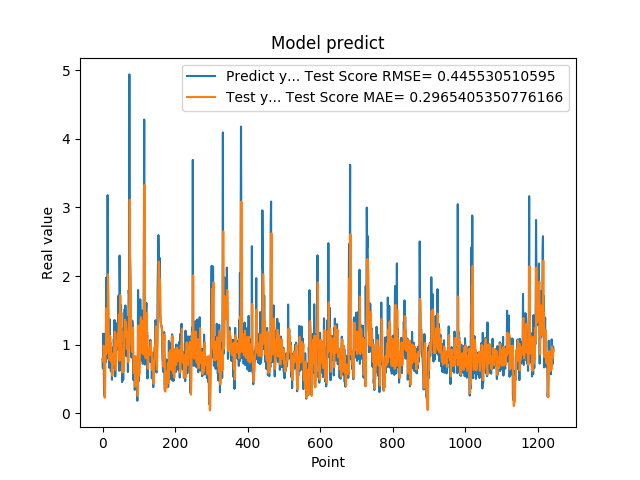

Data behind this chart, as committed beside it:
7.932850122450000319e-01, 7.806389047613516707e-01
6.538396477699999210e-01, 8.005243883759500800e-01
1.160789966579999888e+00, 7.490129375768307396e-01
8.085789680480000019e-01, 9.848371627502353620e-01
3.743770122530000188e-01, 9.154314761588435712e-01
2.556999921800000020e-01, 4.804514549090931341e-01
4.893150031570000502e-01, 2.265221767318138235e-01
1.151844024660000132e+00, 3.561922041268326677e-01
7.372779846189999597e-01, 8.928232507909255045e-01
1.088750958439999916e+00, 8.595059710839583200e-01
1.975852966309999958e+00, 9.897387165090539840e-01
8.547700047490001118e-01, 1.530223316867555861e+00
7.977370023729999371e-01, 9.822316089425962016e-01
1.052428960799999924e+00, 8.797733379897670902e-01
3.179450988770000208e+00, 9.962307078172959462e-01
1.797067999840000541e+00, 2.024857557052239798e+00
1.056702017779999947e+00, 1.779452048135259812e+00
8.751260042189999977e-01, 1.140909204290428525e+00
6.645399928090000019e-01, 9.538765945032667837e-01
7.571684122089999969e-01, 7.755259417936143373e-01
1.368484020229999931e+00, 7.819913588016252914e-01
9.052469730380000579e-01, 1.123816734433283004e+00
1.032060980800000083e+00, 1.001704155676903296e+00
6.141330003739999821e-01, 1.019240209978525602e+00
9.733130335809999645e-01, 7.473969755469764831e-01
6.452289819719999597e-01, 8.777263622522631925e-01
4.894390106200000035e-01, 7.698663637642785273e-01
8.408679962160000576e-01, 5.454489316778533547e-01
7.771940231319999226e-01, 7.346932988313482626e-01
6.755350232119999854e-01, 8.647161777588903142e-01
6.592059731480000018e-01, 7.646232125622896003e-01
1.084153056139999904e+00, 7.097521009731806441e-01
9.314100146290000826e-01, 9.526807777998753668e-01
1.359479665760000122e+00, 9.940334292467312149e-01
7.633988261220000515e-01, 1.187476087160894478e+00
5.357339978220000409e-01, 8.910632507986282480e-01
6.781889796259998882e-01, 6.285238710219412939e-01
7.839810252189999273e-01, 6.536960996355566378e-01
1.169367671010000054e+00, 8.079244827294246312e-01
1.015287995340000027e+00, 1.045529811021194355e+00
9.259430170060000131e-01, 1.058488125398804325e+00
1.319244027140000108e+00, 9.814808493975518688e-01
9.717460274700000511e-01, 1.166577452951619520e+00
1.176299691200000108e+00, 1.045807754080839258e+00
1.714609026910000056e+00, 1.110558481093736560e+00
1.307337045669999975e+00, 1.438990254477487074e+00
6.186890006069999393e-01, 1.315279332437739201e+00
2.298435926440000276e+00, 7.662615221289720280e-01
1.808241009709999680e+00, 1.436261423534078929e+00
8.794149756429999742e-01, 1.722413293892170350e+00
1.570945024490000064e+00, 1.000331001591403313e+00
1.578516006470000121e+00, 1.264692206691137910e+00
6.200309991839999535e-01, 1.465639019762128514e+00
9.928810000419999726e-01, 7.734649974166210029e-01
4.551869928839999968e-01, 8.903520558896177439e-01
1.017398953439999865e+00, 5.928626971467515494e-01
8.378469943999999892e-01, 8.087492405840234211e-01
4.884769916529999589e-01, 9.244978829728509595e-01
1.246340990070000210e+00, 6.010058391192608651e-01
1.209630966189999990e+00, 9.345466089978873292e-01
1.252451062200000020e+00, 1.188785076062911061e+00
... 1,184 more rows
